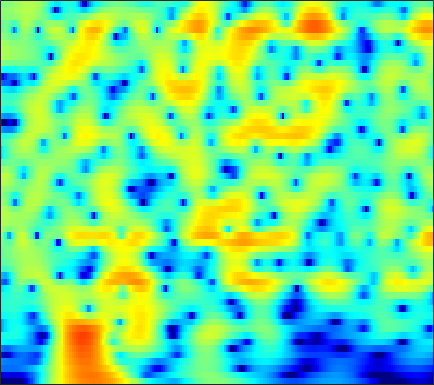

Source data for this figure (header and first rows):
-37.715, -36.337, -32.575, -30.231, -29.223, -28.469, -28.103, -27.913, -27.552, -26.69, -25.006, -23.234, -20.527, -17.784, -15.771, -13.241, -10.882, -9.2211, -7.1371, -5.1857, -3.3676, -2.0842, -0.47584, 1.019
-20.14, -20.16, -20.19, -20.25, -20.37, -20.62, -20.9, -21, -20.85, -20.28, -19.33, -18.44, -17.06, -15.53, -14.3, -12.57, -10.78, -9.416, -7.593, -5.787, -4.021, -2.732, -1.072, 0.5101
-13.4, -13.49, -13.6, -13.67, -13.71, -13.74, -13.7, -13.6, -13.38, -13.09, -12.72, -12.38, -11.81, -11.11, -10.49, -9.527, -8.436, -7.54, -6.261, -4.903, -3.49, -2.408, -0.9569, 0.4852
-12.16, -12.52, -12.9, -13.15, -13.24, -13.3, -13.28, -13.25, -13.24, -13.33, -13.57, -13.85, -14.33, -14.88, -15.27, -15.53, -14.99, -13.88, -11.7, -9.202, -6.724, -4.953, -2.734, -0.6784
-17.99, -20.47, -22.92, -21.87, -19.91, -17.57, -15.85, -14.92, -14.06, -13.63, -13.55, -13.65, -13.98, -14.55, -15.17, -16.15, -16.68, -16.13, -14.03, -11.22, -8.38, -6.362, -3.837, -1.506
-12.45, -13.33, -14, -13.95, -13.53, -12.77, -12.03, -11.58, -11.15, -10.93, -10.84, -10.82, -10.86, -11.04, -11.24, -11.43, -11.33, -11, -10.22, -9.057, -7.532, -6.186, -4.202, -2.096
-6.377, -6.564, -6.75, -6.88, -6.933, -6.994, -7.072, -7.171, -7.386, -7.735, -8.231, -8.749, -9.72, -11.03, -12.17, -13.87, -15.88, -17.66, -19.8, -19.12, -15.48, -12.43, -8.61, -5.138
-6.13, -5.881, -5.541, -5.259, -5.101, -4.994, -5.032, -5.173, -5.523, -6.07, -6.868, -7.674, -8.965, -10.38, -11.61, -13.8, -16.84, -19.44, -22.5, -24.02, -22, -18.48, -13.17, -8.24
-11.65, -9.94, -8.149, -6.825, -6.101, -5.479, -5.189, -5.158, -5.362, -5.801, -6.441, -7.008, -7.856, -8.909, -9.914, -11.28, -12.37, -13.02, -13.79, -13.77, -12.51, -11, -8.362, -5.208
-11.56, -10.02, -8.361, -7.124, -6.461, -5.91, -5.705, -5.773, -6.178, -6.923, -8.002, -9.015, -10.68, -12.49, -13.47, -13.49, -12.29, -11.14, -9.492, -7.703, -5.887, -4.557, -2.75, -0.8636
-6.925, -6.434, -5.825, -5.323, -5.075, -4.926, -4.99, -5.196, -5.714, -6.556, -7.779, -8.985, -11.07, -13.7, -16.11, -17.51, -13.62, -10.83, -7.951, -5.509, -3.46, -2.13, -0.4555, 1.117
-5.106, -4.863, -4.571, -4.349, -4.244, -4.176, -4.217, -4.322, -4.542, -4.863, -5.262, -5.587, -5.975, -6.288, -6.369, -5.955, -5.174, -4.551, -3.568, -2.379, -1.179, -0.2976, 0.8535, 1.911
-4.824, -4.647, -4.425, -4.229, -4.095, -3.952, -3.882, -3.875, -3.93, -4.016, -4.119, -4.18, -4.207, -4.116, -3.9, -3.445, -2.97, -2.543, -1.756, -0.8838, -0.02307, 0.6402, 1.484, 2.2
-5.631, -5.362, -4.93, -4.5, -4.194, -3.855, -3.617, -3.518, -3.525, -3.699, -4.015, -4.312, -4.711, -4.917, -4.829, -4.436, -3.715, -2.862, -1.552, -0.3778, 0.6444, 1.331, 2.083, 2.675
-8.495, -7.743, -6.728, -5.633, -4.801, -3.802, -2.971, -2.521, -2.26, -2.461, -3.243, -4.318, -6.757, -11.15, -16.72, -13.86, -7.383, -4.09, -1.145, 0.6861, 1.998, 2.677, 3.211, 3.55
-13.44, -14.25, -15.04, -11.96, -8.786, -5.302, -2.791, -1.474, -0.2909, 0.3132, 0.3853, 0.1343, -0.4987, -1.186, -1.362, -1.123, 0.02142, 1.246, 2.443, 3.209, 3.66, 3.711, 3.475, 2.822
-9.195, -9.997, -10.37, -8.911, -7.037, -4.527, -2.336, -1.02, 0.3231, 1.28, 1.94, 2.264, 2.567, 2.766, 2.863, 2.975, 3.284, 3.397, 3.281, 3.145, 2.711, 2.148, 1.054, -0.7914
-3.939, -3.895, -3.61, -3.084, -2.547, -1.684, -0.7905, -0.1518, 0.6368, 1.295, 1.822, 2.136, 2.44, 2.64, 2.707, 2.779, 2.748, 2.522, 2.217, 1.878, 1.244, 0.6379, -0.3821, -1.547
-2.23, -2.035, -1.686, -1.267, -0.9139, -0.4006, 0.1086, 0.4773, 0.9415, 1.349, 1.681, 1.873, 2.046, 2.132, 2.15, 2.092, 1.836, 1.66, 1.415, 0.913, 0.3776, -0.07789, -0.7528, -1.401
-2.033, -1.634, -1.131, -0.6317, -0.2697, 0.1885, 0.6346, 0.954, 1.317, 1.617, 1.831, 1.935, 1.986, 1.942, 1.861, 1.635, 1.364, 1.228, 0.8201, 0.2923, -0.1555, -0.5581, -1.128, -1.809
-1.833, -1.336, -0.8583, -0.4232, -0.07324, 0.4443, 1.005, 1.419, 1.894, 2.237, 2.413, 2.432, 2.317, 2.053, 1.783, 1.389, 1.106, 0.753, 0.273, 0.02418, -0.4928, -0.9707, -1.76, -2.788
-0.003383, -0.5426, -1.475, -2.188, -2.079, -0.9359, 0.6554, 1.731, 2.85, 3.509, 3.727, 3.581, 3.046, 2.125, 1.244, 0.09174, -0.8681, -1.337, -0.9259, -0.3472, -0.3089, -0.4315, -1.09, -2.35
1.392, -0.3752, -4, -10.21, -11.61, -5.054, -0.8538, 1.072, 2.687, 3.487, 3.602, 3.274, 2.189, 0.2766, -1.967, -7.133, -19.83, -17.09, -6.309, -3.075, -1.123, -0.2822, 0.175, 0.07006
1.888, 1.214, 0.3599, -0.2149, -0.3477, -0.04874, 0.4944, 0.9534, 1.441, 1.656, 1.532, 1.215, 0.4532, -0.6528, -1.648, -2.881, -3.97, -4.236, -3.674, -3.304, -2.493, -2.063, -1.591, -1.269
2.424, 2.203, 1.919, 1.684, 1.547, 1.465, 1.439, 1.451, 1.446, 1.383, 1.211, 0.9913, 0.6021, 0.07668, -0.3877, -1.024, -1.801, -2.111, -2.842, -3.379, -3.762, -4.091, -4.165, -3.879
2.802, 2.678, 2.433, 2.143, 1.944, 1.696, 1.56, 1.504, 1.495, 1.534, 1.573, 1.558, 1.446, 1.197, 0.9013, 0.2888, -0.41, -1.212, -2.642, -4.204, -6.687, -8.787, -11.3, -10.68
2.718, 2.454, 1.892, 1.133, 0.4954, -0.3111, -0.8104, -0.8337, -0.3846, 0.3642, 1.146, 1.652, 2.115, 2.327, 2.309, 2.039, 1.429, 0.6698, -0.4001, -2.369, -4.504, -6.73, -9.318, -8.948
1.537, 1.117, 0.09323, -1.624, -3.563, -7.494, -13.95, -13.81, -7.385, -3.376, -0.8541, 0.459, 1.698, 2.462, 2.784, 2.957, 2.754, 2.571, 1.906, 1.26, 0.3957, -0.166, -0.7564, -1.02
0.4027, 0.2077, -0.4519, -1.573, -2.691, -4.318, -5.5, -5.5, -4.279, -2.577, -1.006, -0.02282, 1.039, 1.818, 2.228, 2.559, 2.68, 2.688, 2.354, 2.114, 1.526, 1.194, 0.6017, 0.009545
0.8891, 0.9175, 0.713, 0.3284, -0.03853, -0.5213, -0.9028, -1.037, -1.001, -0.7444, -0.2993, 0.1048, 0.6694, 1.236, 1.611, 1.99, 2.286, 2.276, 2.268, 1.891, 1.427, 0.884, -0.02536, -1.121
2.496, 2.469, 2.28, 1.923, 1.568, 0.9626, 0.2801, -0.2697, -0.981, -1.51, -1.687, -1.497, -0.8714, -0.01116, 0.6647, 1.48, 2.05, 2.311, 2.489, 2.242, 1.766, 1.073, -0.1206, -1.897
3.253, 3.138, 2.859, 2.381, 1.873, 0.9438, -0.3488, -1.673, -4.036, -7.369, -10.95, -10.43, -6.435, -3.115, -1.286, 0.5023, 1.641, 2.316, 2.643, 2.82, 2.464, 2.073, 1.177, -0.137
1.352, 1.322, 1.206, 0.9408, 0.6115, -0.05745, -1.075, -2.102, -3.881, -6.057, -7.696, -7.444, -5.423, -3.113, -1.643, -0.1335, 0.9161, 1.554, 1.934, 2.247, 2.174, 2.095, 1.723, 1.267
-2.583, -2.177, -1.63, -1.148, -0.9175, -0.7721, -0.8486, -0.9788, -1.264, -1.512, -1.601, -1.517, -1.179, -0.6802, -0.2842, 0.1868, 0.6065, 0.7588, 1.03, 1.051, 1.197, 1.17, 1.18, 1.19
-8.573, -6.482, -4.284, -2.686, -1.774, -0.8729, -0.2192, 0.1121, 0.436, 0.654, 0.796, 0.86, 0.892, 0.8461, 0.7381, 0.5085, 0.1993, -0.1335, -0.3937, -0.6729, -0.6309, -0.5205, -0.1259, 0.2606
-8.365, -6.3, -4.061, -2.364, -1.336, -0.2243, 0.6664, 1.188, 1.761, 2.155, 2.384, 2.45, 2.347, 1.993, 1.544, 0.6441, -0.7436, -1.896, -4.169, -5.627, -5.971, -4.685, -2.891, -1.361
-3.918, -3.408, -2.607, -1.726, -1.069, -0.1919, 0.6204, 1.233, 1.96, 2.574, 3.034, 3.24, 3.295, 3.04, 2.6, 1.563, -0.03603, -1.991, -5.276, -10.61, -10.71, -6.935, -3.564, -1.524
-4.703, -4.829, -4.804, -4.54, -4.17, -3.493, -2.575, -1.756, -0.5927, 0.6115, 1.695, 2.356, 3.012, 3.365, 3.398, 3.168, 2.634, 2.088, 1.185, 0.7101, 0.32, 0.4124, 0.5904, 0.6747
-10.65, -11.86, -12.72, -12.81, -12.68, -12.38, -11.34, -9.777, -6.992, -4.192, -1.833, -0.3493, 1.188, 2.288, 2.864, 3.364, 3.531, 3.629, 3.449, 3.216, 3.01, 2.712, 2.323, 1.786
-18.44, -26.75, -28.26, -20.86, -19.85, -21.96, -28.06, -20.37, -12.43, -7.488, -4.057, -2.092, -0.07932, 1.397, 2.243, 3.043, 3.52, 3.739, 3.829, 3.598, 3.376, 3.002, 2.463, 1.795
-10.04, -11.16, -11.94, -12.04, -11.76, -11.07, -10.03, -8.721, -6.644, -4.39, -2.306, -0.9245, 0.6471, 1.903, 2.652, 3.377, 3.87, 3.97, 4.058, 3.788, 3.261, 2.822, 1.935, 0.9223
-4.745, -5.138, -5.462, -5.541, -5.364, -4.92, -4.213, -3.543, -2.461, -1.321, -0.153, 0.6972, 1.723, 2.616, 3.146, 3.691, 4.024, 4.117, 3.96, 3.684, 2.968, 2.206, 0.8785, -0.9524
-3.025, -3.202, -3.355, -3.324, -3.23, -2.96, -2.476, -2.057, -1.343, -0.5532, 0.2786, 0.8803, 1.646, 2.332, 2.769, 3.245, 3.516, 3.692, 3.594, 3.261, 2.748, 2.004, 0.7565, -1.082
-3.577, -3.79, -4.008, -4.124, -4.148, -3.983, -3.653, -3.247, -2.602, -1.813, -0.9933, -0.3869, 0.3942, 1.075, 1.565, 2.129, 2.606, 2.86, 3.201, 3.194, 3.025, 2.849, 2.235, 1.429
-6.28, -6.805, -7.406, -7.994, -8.293, -8.532, -8.385, -7.793, -6.641, -5.294, -4.052, -3.233, -2.368, -1.656, -1.158, -0.4604, 0.4032, 0.9559, 1.854, 2.674, 3.16, 3.464, 3.638, 3.611
-12.99, -14.29, -14.6, -14.65, -15.46, -18.68, -24.3, -20.49, -13.86, -10.08, -7.955, -7.131, -6.834, -7.125, -7.551, -7.365, -5.671, -3.846, -1.661, 0.4113, 1.925, 2.692, 3.592, 4.148
-17.25, -20.11, -17, -14.46, -13.87, -13.97, -13.79, -12.87, -10.91, -9.182, -8.145, -7.982, -8.69, -10.98, -14.29, -19.97, -12.53, -8.04, -4.376, -1.745, 0.2285, 1.271, 2.415, 3.303
-5.2, -5.852, -6.259, -6.309, -6.201, -5.965, -5.671, -5.413, -4.982, -4.64, -4.458, -4.47, -4.719, -5.149, -5.396, -5.364, -4.764, -3.847, -2.75, -1.8, -0.831, -0.1747, 0.5426, 1.352
0.3777, -0.01583, -0.4192, -0.7003, -0.8092, -0.869, -0.8961, -0.8994, -0.8814, -0.87, -0.9207, -0.9843, -1.146, -1.307, -1.432, -1.598, -1.764, -1.797, -2.008, -2.505, -3.086, -3.453, -4.021, -3.71
2.511, 2.228, 1.889, 1.614, 1.435, 1.233, 1.079, 0.9794, 0.8504, 0.7195, 0.5608, 0.4203, 0.1907, -0.089, -0.3496, -0.7464, -1.26, -1.814, -2.64, -3.894, -6.007, -8.537, -14.32, -30.85
2.649, 2.39, 2.066, 1.777, 1.573, 1.332, 1.145, 1.03, 0.8825, 0.7213, 0.5481, 0.3795, 0.1244, -0.2184, -0.5177, -0.9739, -1.499, -1.996, -2.786, -3.612, -4.557, -5.36, -6.218, -6.175
1.948, 1.667, 1.31, 0.9537, 0.7196, 0.4686, 0.2922, 0.2243, 0.2083, 0.2142, 0.1727, 0.07734, -0.1702, -0.543, -0.8864, -1.41, -1.913, -2.126, -2.4, -2.582, -2.552, -2.3, -2.059, -1.649
0.6145, 0.4904, 0.1746, -0.3841, -0.9101, -1.573, -1.87, -1.705, -1.071, -0.3225, 0.1889, 0.3468, 0.1555, -0.4632, -1.209, -2.462, -3.658, -4.141, -3.681, -2.617, -1.442, -0.6199, 0.3789, 1.123
-2.031, -0.9984, -0.7629, -1.754, -3.512, -7.996, -14.7, -9.877, -3.933, -0.7465, 0.9547, 1.537, 1.553, 0.662, -0.6868, -3.794, -10.1, -25.98, -10.01, -3.764, -0.6705, 0.7107, 2.151, 3.035
-1.821, -1.023, -0.6463, -1.032, -1.75, -2.943, -3.465, -2.845, -1.176, 0.4797, 1.623, 2.089, 2.22, 1.793, 1.144, -0.03198, -1.23, -1.775, -1.615, -0.8032, 0.09126, 0.5455, 0.9201, 1.077
0.08822, 0.2139, 0.3509, 0.4036, 0.4142, 0.45, 0.6196, 0.8646, 1.304, 1.772, 2.174, 2.372, 2.442, 2.306, 2.074, 1.654, 1.183, 0.7625, 0.2404, -0.275, -0.8944, -1.44, -2.589, -3.986
0.2682, 0.4242, 0.6282, 0.8301, 0.9814, 1.193, 1.426, 1.622, 1.901, 2.167, 2.394, 2.518, 2.587, 2.538, 2.421, 2.143, 1.719, 1.335, 0.6268, -0.3387, -1.661, -2.994, -5.292, -8.786
-0.7008, -0.4182, -0.1171, 0.1355, 0.3104, 0.5584, 0.8347, 1.062, 1.389, 1.727, 2.028, 2.215, 2.41, 2.502, 2.497, 2.37, 2.087, 1.776, 1.186, 0.3606, -0.7304, -1.763, -3.367, -5.151
